Run: headless pygame with SDL's dummy video driver; simulated clock (each Clock.tick advances the game by its frame time, no real sleeping); random seed 0; keys injected as events and as key.get_pressed() state; mouse plan: one left click at the window centre at the start of phase 2, then a move to the lower-right quarter at the start of phase 3.
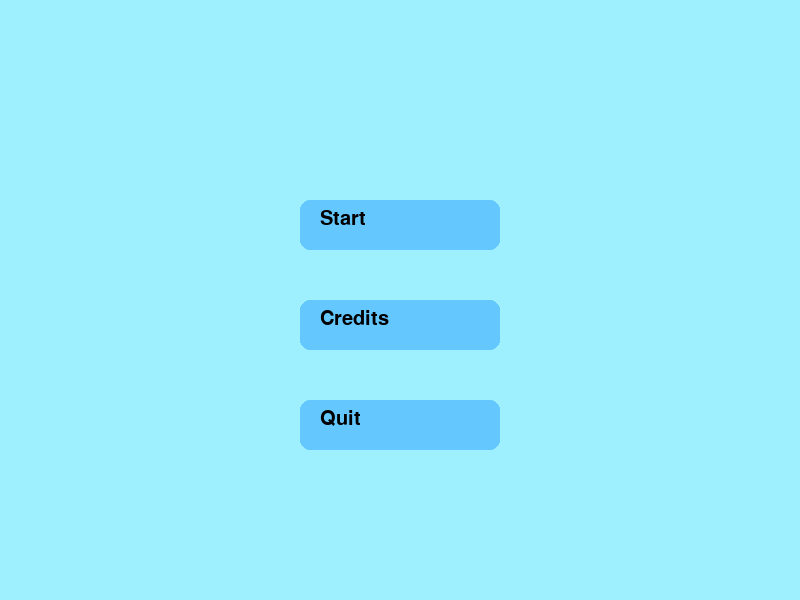
Frame 1 of 4 · flips 1–60 · no input
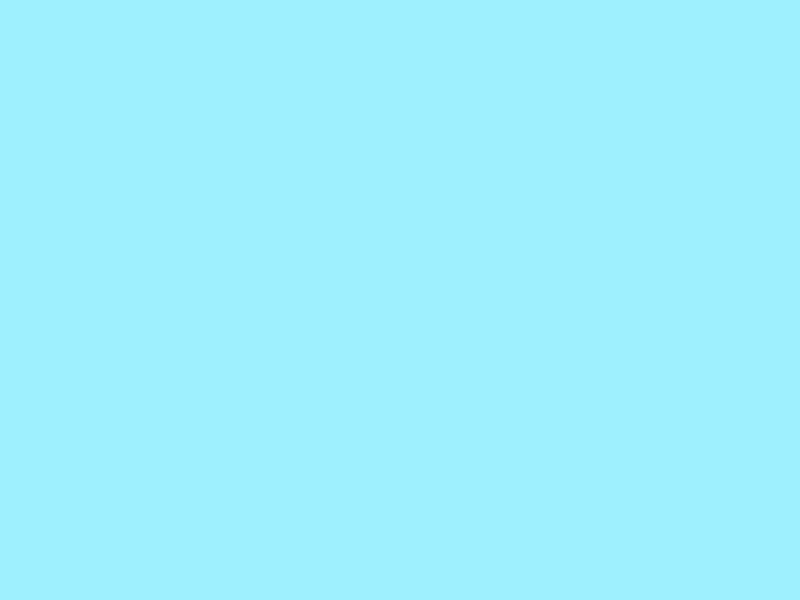
Frame 2 of 4 · flips 61–180 · clicked the window centre · tapped SPACE, RETURN · held RIGHT (→), D
Frame 3 of 4 · flips 181–300 · moved the mouse to the lower-right quarter · held DOWN (↓), S · screen unchanged from frame 2, image omitted
Frame 4 of 4 · flips 301–420 · held LEFT (←), A, UP (↑), W · screen unchanged from frame 3, image omitted

The pygame program that drew these frames:

import pygame
import pygame.freetype

# Initialize Pygame
pygame.init()
screen = pygame.display.set_mode((800, 600))
pygame.display.set_caption("Sun Quest")
clock = pygame.time.Clock()

# Colors
sky_blue = (158, 240, 255)
button_color = (100, 200, 255)
hover_color = (50, 150, 200)
text_color = (0, 0, 0)
dialogue_box_color = (200, 200, 200)
soil_color = (90, 60, 20)
light_color = (255, 255, 100)
wasteland_color = (170, 120, 60)
city_color = (80, 80, 80)
well_color = (100, 100, 120)

# Fonts
GAME_FONT = pygame.freetype.Font(None, 20)
SPEECH_FONT = pygame.freetype.Font(None, 16)

# Game States
MENU = "menu"
GAME = "game"
CREDITS = "credits"
state = MENU

# Dialogue Script with Scenes
dialogue_script = [
    {"type": "dialogue", "text": "Light."},
    {"type": "scene", "scene": "soil"},
    {"type": "dialogue", "text": "Underneath the suffocating soil, you can make out a light gleaming from above."},
    {"type": "scene", "scene": "soil_light"},
    {"type": "dialogue", "text": "Your bones creak as you burrow up, an ode to your antiquity."},
    {"type": "dialogue", "text": "The light becomes brighter the further up you crawl."},
    {"type": "scene", "scene": "emerge"},
    {"type": "dialogue", "text": "Finally, you escape the earth's confines."},
    {"type": "scene", "scene": "wasteland"},
    {"type": "dialogue", "text": "An atrocious landscape greets you. The year is 2078."},
    {"type": "dialogue", "text": "Due to corporate greed and intercontinental warfare, the earth has become a deserted wasteland."},
    {"type": "dialogue", "text": "Far too many cow farts in the ozone layer have trapped the Sun's immense heat onto earth, making survival a near impossible feat for the earth dwellers."},
    {"type": "scene", "scene": "city_ruins"},
    {"type": "dialogue", "text": "You spot ruins of a city nearby."},
    {"type": "choice", "options": [
        {"text": "Check out the city ruins", "next_line": 16},
        {"text": "Ignore the ruins and move on", "next_line": 17}
    ]},
    {"type": "scene", "scene": "vendor"},
    {"type": "dialogue", "text": "You decided to check out the ruins."},
    {"type": "dialogue", "text": "Hello young man, you seem to be in quite dire need of new clothes, would you like to check out my wares?"},
    {"type": "choice", "options": [
        {"text": "Yes", "next_line": 19},
        {"text": "No", "next_line": 22}
    ]},
    {"type": "dialogue", "text": "Here are my wares: Sun Stone, Radio, Milk."},
    {"type": "dialogue", "text": "You purchased an item."},
    {"type": "scene", "scene": "proceed"},
    {"type": "dialogue", "text": "You proceed onwards."},
    {"type": "dialogue", "text": "“Here, take this with you at least…” acquired item: Dog"},
    {"type": "scene", "scene": "well"},
    {"type": "dialogue", "text": "You spot a well with a ladder leading down it. Do you check it out?"},
    {"type": "choice", "options": [
        {"text": "Yes", "next_line": 26},
        {"text": "No", "next_line": 27}
    ]},
    {"type": "scene", "scene": "ladder"},
    {"type": "dialogue", "text": "You climb down the ladder."},
    {"type": "scene", "scene": "pipe"},
    {"type": "dialogue", "text": "The metal is rusted from years of non-maintenance, and flakes of metal peel off, stabbing into your raw flesh."},
    {"type": "dialogue", "text": "You have dropped into a sewage pipe. There are 3 paths that you can take. Where do you choose to go?"},
    {"type": "choice", "options": [
        {"text": "Left", "next_line": 30},
        {"text": "Forward", "next_line": 34},
        {"text": "Right", "next_line": 37}
    ]},
    {"type": "scene", "scene": "left_path"},
    {"type": "dialogue", "text": "You spot a body lying on the ground, you see him clutching something in his hand. A dim light emanates from it."},
    {"type": "dialogue", "text": "You move closer to see what he is holding."},
    {"type": "dialogue", "text": "Item acquired: Sunstone."},
    {"type": "scene", "scene": "back"},
    {"type": "dialogue", "text": "You go back the way you came from."},
    {"type": "scene", "scene": "forward_path"},
    {"type": "dialogue", "text": "You move on forward."},
    {"type": "dialogue", "text": "You spot a flickering light up ahead."},
    {"type": "scene", "scene": "metropolis"},
    {"type": "dialogue", "text": "Voices echo across the pipe walls."},
    {"type": "dialogue", "text": "You make your way out of the pipe, and discover a thriving metropolis laid out in front of you."},
    {"type": "scene", "scene": "woman_approach"},
    {"type": "dialogue", "text": "HEY YOU THERE!"},
    {"type": "dialogue", "text": "You turn your face to see a gauntly dressed woman approaching you."},
    {"type": "dialogue", "text": "WHO ARE YOU? I’VE NEVER SEEN YER ‘ROUND TOWN B’FORE, STATE YOUR NAME!"},
    {"type": "choice", "options": [
        {"text": "Ignore her", "next_line": 43},
        {"text": "Take out dog", "next_line": 44}
    ]},
    {"type": "dialogue", "text": "You choose to ignore her."},
    {"type": "scene", "scene": "dog"},
    {"type": "dialogue", "text": "You take out the dog."},
    {"type": "scene", "scene": "woman_shock"},
    {"type": "dialogue", "text": "The woman looks shocked and steps back."}
]

current_line = 0
choice_active = False
current_scene = None
dialogue_box_y = 450

# Menu Functions and Buttons
def start_game():
    global state, current_line
    state = GAME
    current_line = 0

def show_credits():
    global state
    state = CREDITS

def quit_game():
    pygame.quit()
    exit()

class Button:
    def __init__(self, text, pos, size, callback):
        self.text = text
        self.pos = pos
        self.size = size
        self.callback = callback
        self.rect = pygame.Rect(pos, size)
        self.hovered = False

    def draw(self, screen):
        color = hover_color if self.hovered else button_color
        pygame.draw.rect(screen, color, self.rect, border_radius=10)
        GAME_FONT.render_to(screen, (self.pos[0] + 20, self.pos[1] + 10), self.text, text_color)

    def handle_event(self, event):
        if event.type == pygame.MOUSEMOTION:
            self.hovered = self.rect.collidepoint(event.pos)
        elif event.type == pygame.MOUSEBUTTONDOWN and self.hovered:
            self.callback()

menu_buttons = [
    Button("Start", (300, 200), (200, 50), start_game),
    Button("Credits", (300, 300), (200, 50), show_credits),
    Button("Quit", (300, 400), (200, 50), quit_game)
]

# Scene Drawing Function
def display_scene(screen, scene):
    if scene == "soil":
        screen.fill(soil_color)
    elif scene == "soil_light":
        screen.fill(soil_color)
        pygame.draw.rect(screen, light_color, (350, 200, 100, 300))  # Light beam
    elif scene == "emerge":
        screen.fill(sky_blue)
        pygame.draw.rect(screen, soil_color, (0, 400, 800, 200))  # Ground
    elif scene == "wasteland":
        screen.fill(wasteland_color)
        pygame.draw.circle(screen, (255, 223, 0), (700, 100), 50)  # Sun
    elif scene == "city_ruins":
        screen.fill(sky_blue)
        for x in range(100, 700, 150):
            pygame.draw.rect(screen, city_color, (x, 300, 50, 300))  # Buildings
    elif scene == "vendor":
        screen.fill(sky_blue)
        pygame.draw.rect(screen, (150, 75, 0), (300, 400, 200, 100))  # Vendor's counter
    elif scene == "well":
        screen.fill(sky_blue)
        pygame.draw.circle(screen, well_color, (400, 300), 50)  # Well

# Define the function to handle choice selection
def handle_choice_selection(next_line):
    global current_line, choice_active
    current_line = next_line  # Update the current line to the selected choice's next_line
    choice_active = False  # Deactivate choices once a selection is made


# Display Dialogue Box
def display_dialogue_box(screen, text):
    pygame.draw.rect(screen, dialogue_box_color, (50, dialogue_box_y, 700, 130), border_radius=10)
    SPEECH_FONT.render_to(screen, (70, dialogue_box_y + 30), text, text_color)

def display_dialogue(screen, text):
    # Draw the dialogue box area
    dialogue_box = pygame.Rect(50, 450, 700, 100)
    pygame.draw.rect(screen, (50, 50, 50), dialogue_box, border_radius=10)
    pygame.draw.rect(screen, (0, 0, 0), dialogue_box, 3)  # Outline of the box
    # Render the dialogue text inside the dialogue box
    SPEECH_FONT.render_to(screen, (70, 475), text, (255, 255, 255))

def set_choices(options):
    global current_choices, choice_active
    current_choices = []
    y_offset = 320
    for idx, option in enumerate(options):
        button = Button(
            text=option["text"],
            pos=(250, y_offset),
            size=(300, 50),
            callback=lambda idx=idx: handle_choice_selection(options[idx]["next_line"])
        )
        current_choices.append(button)
        y_offset += 70
    choice_active = True

# Main Loop
running = True
while running:
    screen.fill(sky_blue)
    for event in pygame.event.get():
        if event.type == pygame.QUIT:
            running = False

        if state == MENU:
            for button in menu_buttons:
                button.handle_event(event)

        elif state == GAME:
            if event.type == pygame.KEYDOWN:
                if event.key == pygame.K_SPACE:
                    current_line += 1
                    if current_line >= len(dialogue_script):
                        state = MENU
                        current_line = 0

    if state == MENU:
        for button in menu_buttons:
            button.draw(screen)

    elif state == GAME:
        current_data = dialogue_script[current_line]

        # Display the scene first if it's a "scene" type
        if current_data["type"] == "scene":
            display_scene(screen, current_data["scene"])
            if not choice_active:  # Do not skip choice activation
                current_line += 1  # Move to the next line if not at a choice

        # Handle dialogue display
        elif current_data["type"] == "dialogue":
            display_scene(screen, current_scene)  # Keep current scene displayed
            if not choice_active:
                display_dialogue(screen, current_data["text"])

        # Handle choice activation and display
        elif current_data["type"] == "choice" and not choice_active:
            choice_active = True
            set_choices(current_data["options"])  # Display choice buttons

        # Event handling for SPACE key to proceed dialogue
        if event.type == pygame.KEYDOWN:
            if event.key == pygame.K_SPACE and not choice_active:
                current_line += 1
                if current_line >= len(dialogue_script):
                    state = MENU
                    current_line = 0

        # Render choices if active
        if choice_active:
            for button in current_choices:
                button.draw(screen)


    pygame.display.flip()
    clock.tick(60)

pygame.quit()
